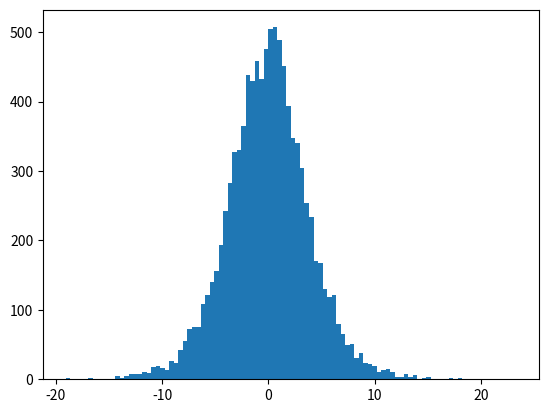

Reproduce this figure in Python.
import numpy as np
from numpy import cos, sin, arccos, arctan2, pi


def uniform(a=0., b=1., size=1000) -> np.ndarray:
    """
    Return numpy ndarray with uniformly
    distributed random numbers from a to b.
    :param size: int, tuple
        number of values to generate. Can possibly be numpy tuple of sizes.
    :param a: float
        minimum value.
    :param b: float
        maximum value.
    """

    return np.random.random(size) * (b - a) + a


def gauss(mu=0., sigma=1.0, size: int = 1000, quality: int = 12) \
        -> np.ndarray:
    """
    Return numpy array with gauss distributed values.

    Generation is done by summing multiple uniform distributions
    and some extended transformations.
    :param mu: float
        mean value of gauss distribution.
    :param sigma: float
        standard deviation of gauss distribution.
    :param size: int
        number of values in return array.
    :param quality: int
        number of distibutions to sum (the higher the better).
    """

    ksi = np.sum(np.random.random((quality, size)) - 0.5,
                 axis=0) * 12 / quality ** 0.5

    eta = (ksi + (ksi * ksi * ksi - ksi * 3) / (20 * quality)) * sigma + mu
    return eta


def cosines_to_angles(cosines) -> np.ndarray:
    """
    Convert direction cosines to spherical angles.

    :param cosines: (3, N) ndarray
        rows must be cosines
    :return: (2, N) ndarray
        rows are (theta, phi)
    """

    x, y, z = cosines[0], cosines[1], cosines[2]
    theta = arccos(z)
    phi = arctan2(y, x)

    return np.vstack((theta, phi))


def angles_to_cosines(angles) -> np.ndarray:
    """
    Convert spherical angles to direction cosines.

    :param angles: (2, N) ndarray
        first row is theta, second is phi
    :return: (3, N) ndarray
        array of cosines
    """

    theta, phi = angles[0], angles[1]

    cos_x = sin(theta) * cos(phi)
    cos_y = sin(theta) * sin(phi)
    cos_z = cos(theta)

    return np.vstack((cos_x, cos_y, cos_z))


def rotation_matrix(axis='z', angle=pi / 3.) -> np.ndarray:
    """

    :param axis: char
        axis to rotate around
    :param angle: float
        angle of rotation
    :return:
    """

    c, s = cos(angle), sin(angle)
    if axis == 'z':
        matrix = np.array([[c, -s, 0.],
                           [s, c, 0.],
                           [0., 0., 1.]])
    elif axis == 'y':
        matrix = np.array([[c, 0., -s],
                           [0., 1., 0.],
                           [s, 0., c]])
    elif axis == 'x':
        matrix = np.array([[1., 0., 0.],
                           [0., c, -s],
                           [0., s, c]])
    else:
        raise ValueError("Axis must 'x', 'y' or 'z'.")

    return matrix


if __name__ == '__main__':
    print("Test run.")

    import matplotlib.pyplot as plt

    print("running generate_gauss()")
    plt.hist(gauss(size=10000), bins=100)

    print("gauss added to pyplot queue. showing at the end.")

    plt.show()
